Dataset: dataset (GitHub, RageQuitters/Mahjong). Classes: 1 bam, 1 CHAR, 1 dot, 2 bam, 2 CHAR, 2 dot, 3 bam, 3 CHAR, 3 dot, 4 bam, 4 CHAR, 4 dot, 5 bam, 5 CHAR, 5 dot, 6 bam, 6 CHAR, 6 dot, 7 bam, 7 CHAR, 7 dot, 8 bam, 8 CHAR, 8 dot, 9 bam, 9 CHAR, 9 dot, east wind tile, green dragon tile, north wind tile, red dragon tile, south wind tile, west wind tile, white dragon tile.

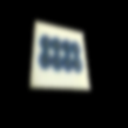
Label: 8 dot

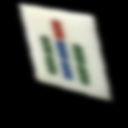
Label: 7 bam

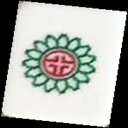
Label: 1 dot

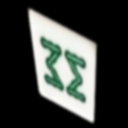
Label: 8 bam

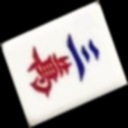
Label: 3 CHAR

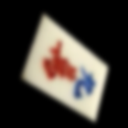
Label: 9 CHAR
